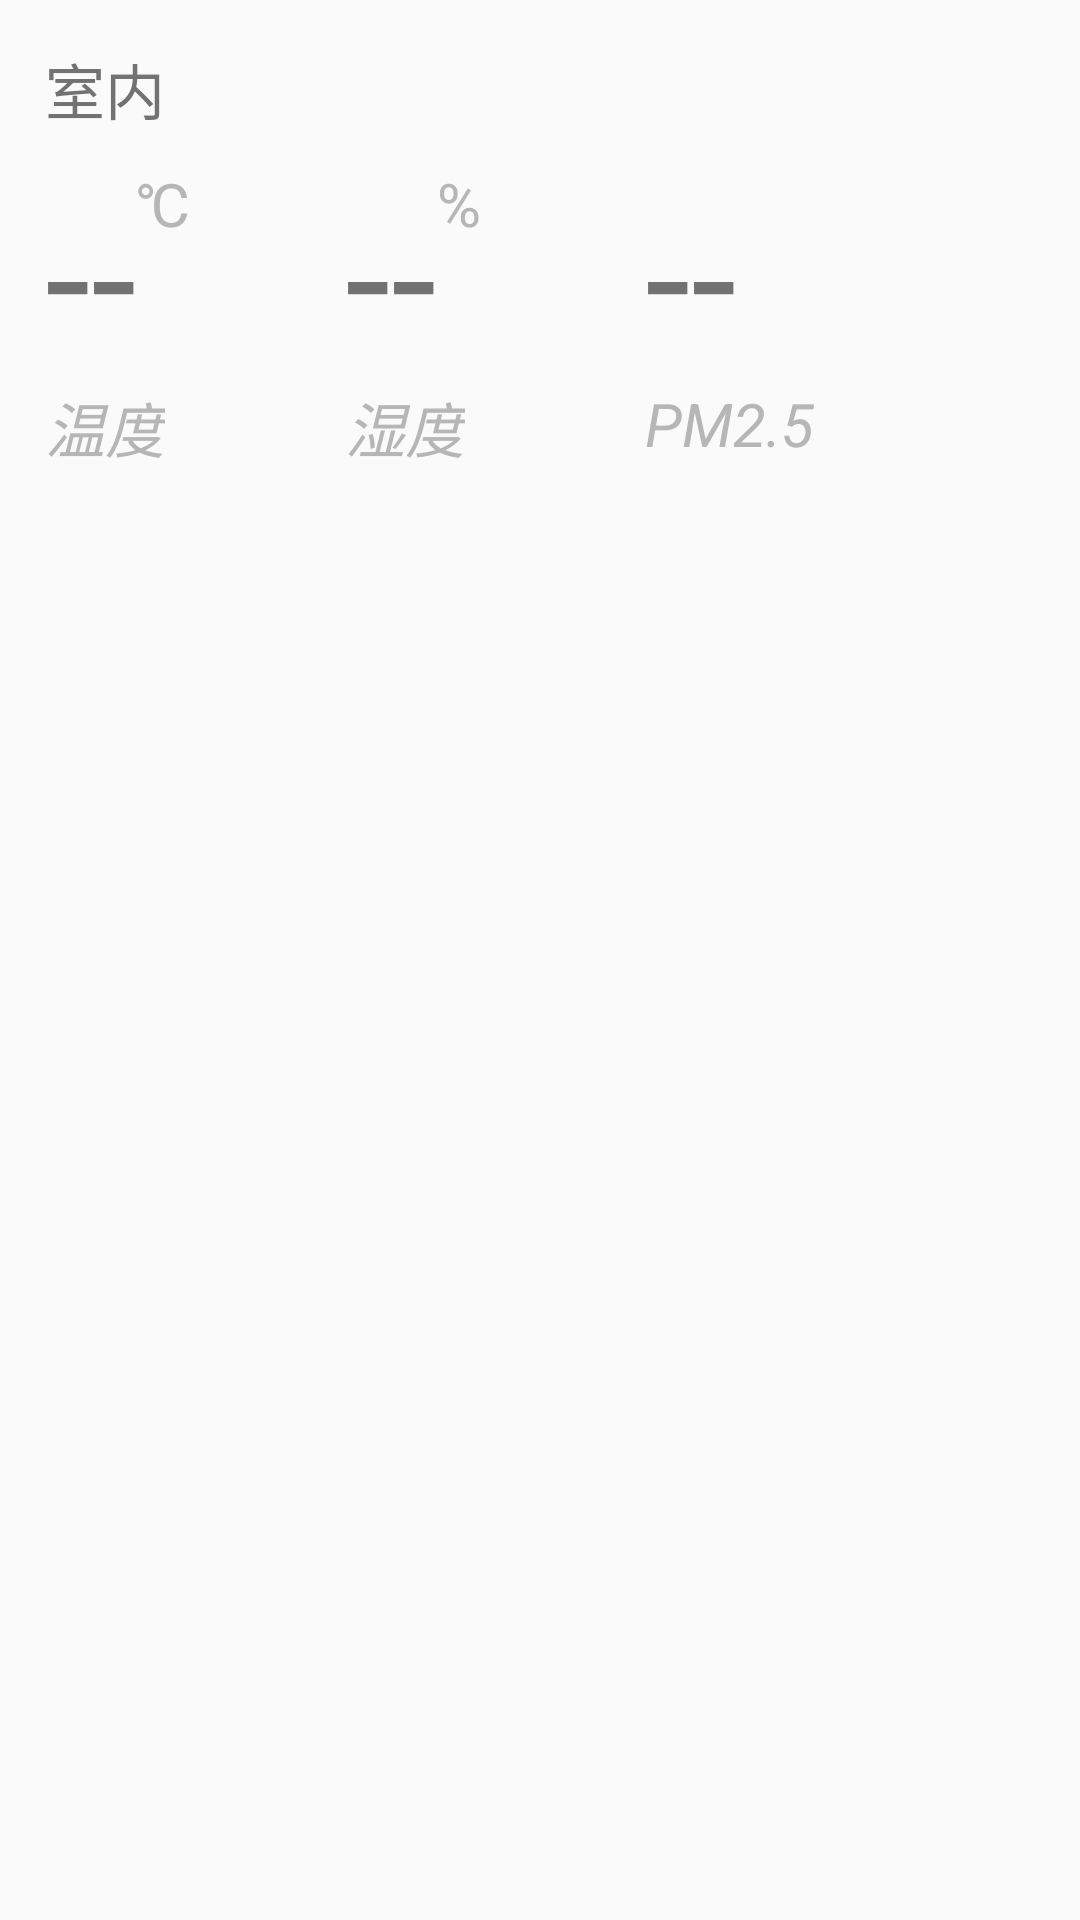

Write the Android layout XML for this screen, with the resource values it uses.
<!-- AndroidManifest.xml: application theme MarterialTheme -->
<!-- res/layout/iten_layout.xml -->
<?xml version="1.0" encoding="utf-8"?>
<LinearLayout xmlns:android="http://schemas.android.com/apk/res/android"
    android:orientation="vertical" android:layout_width="match_parent"
    android:layout_height="match_parent">
    <TextView
        android:layout_width="match_parent"
        android:layout_height="wrap_content"
        android:textColor="#727272"
        android:text="室内"
        android:textSize="20dp"
        android:layout_marginLeft="15dp"
        android:layout_marginTop="15dp"/>

    <LinearLayout
        android:layout_width="match_parent"
        android:layout_height="wrap_content"
        android:layout_gravity="center">

        <RelativeLayout
            android:layout_width="80dp"
            android:layout_height="match_parent"
            android:layout_marginLeft="15dp"
            android:layout_marginTop="10dp"
            android:layout_marginBottom="10dp"
            android:layout_marginRight="10dp">

            <TextView
                android:layout_width="wrap_content"
                android:layout_height="wrap_content"
                android:text="--"
                android:textSize="55dp"
                android:textColor="#727272"
                android:id="@+id/t1_textview"/>

            <TextView
                android:layout_width="wrap_content"
                android:layout_height="wrap_content"
                android:layout_toRightOf="@+id/t1_textview"
                android:text="℃"
                android:textColor="#b6b6b6"
                android:textSize="20dp"/>

            <TextView
                android:layout_width="wrap_content"
                android:layout_height="wrap_content"
                android:text="温度"
                android:textColor="#b6b6b6"
                android:textStyle="italic"
                android:layout_below="@+id/t1_textview"
                android:textSize="20dp"/>
        </RelativeLayout>

        <RelativeLayout
            android:layout_width="80dp"
            android:layout_height="match_parent"
            android:layout_margin="10dp">

            <TextView
                android:layout_width="wrap_content"
                android:layout_height="wrap_content"
                android:text="--"
                android:textSize="55dp"
                android:textColor="#727272"
                android:id="@+id/h1_textview"/>

            <TextView
                android:layout_width="wrap_content"
                android:layout_height="wrap_content"
                android:layout_toRightOf="@+id/h1_textview"
                android:text="%"
                android:textColor="#b6b6b6"
                android:textSize="20dp"/>


            <TextView
                android:layout_width="wrap_content"
                android:layout_height="wrap_content"
                android:text="湿度"
                android:textColor="#b6b6b6"
                android:textStyle="italic"
                android:layout_below="@+id/h1_textview"
                android:textSize="20dp"/>
        </RelativeLayout>

        <RelativeLayout
            android:layout_width="wrap_content"
            android:layout_height="match_parent"
            android:layout_margin="10dp">

            <TextView
                android:layout_width="wrap_content"
                android:layout_height="wrap_content"
                android:text="--"
                android:textSize="55dp"
                android:textColor="#727272"
                android:id="@+id/p1_textview"/>



            <TextView
                android:layout_width="wrap_content"
                android:layout_height="wrap_content"
                android:text="PM2.5"
                android:textColor="#b6b6b6"
                android:textStyle="italic"
                android:layout_below="@+id/p1_textview"
                android:textSize="20dp"/>
        </RelativeLayout>
    </LinearLayout>

</LinearLayout>
<!-- resources referenced by this layout -->
<resources>
  <style name="MarterialTheme" parent="AppTheme">
  
      </style>
  <style name="AppTheme" parent="Theme.AppCompat.Light.NoActionBar">
          
          <item name="colorPrimary">@color/colorPrimary</item>
          <item name="colorPrimaryDark">@color/colorPrimaryDark</item>
          <item name="colorAccent">@color/colorAccent</item>
      </style>
  <color name="colorPrimary">#ff616161</color>
  <color name="colorPrimaryDark">#616161</color>
  <color name="colorAccent">#ec407a</color>
</resources>
